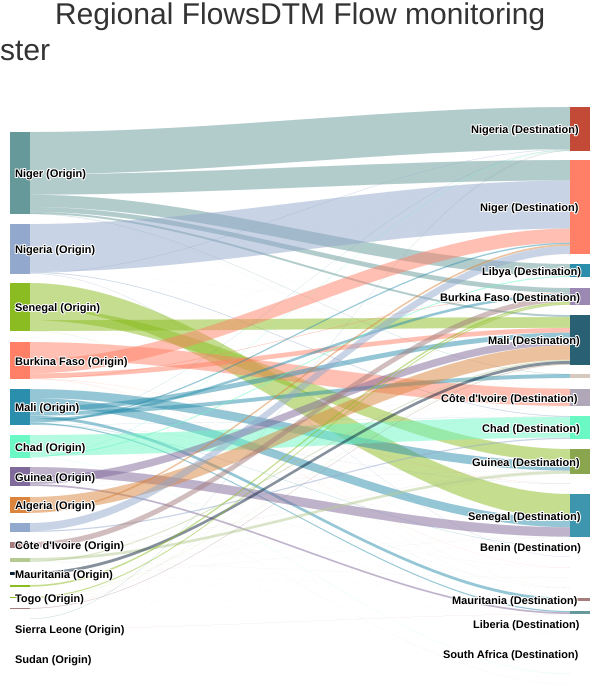

The table this chart was drawn from, first rows:
origin, destination, value
Niger (Origin), Nigeria (Destination), 252717
Niger (Origin), Niger (Destination), 122179
Niger (Origin), Libya (Destination), 73031
Niger (Origin), Burkina Faso (Destination), 29264
Niger (Origin), Mali (Destination), 12215
Niger (Origin), Algeria (Destination), 2031
Niger (Origin), CÃ´te dIvoire (Destination), 381
Niger (Origin), Chad (Destination), 66
Niger (Origin), Guinea (Destination), 45
Niger (Origin), Togo (Destination), 24
Niger (Origin), Senegal (Destination), 7
Niger (Origin), Benin (Destination), 2
Nigeria (Origin), Niger (Destination), 287522
Nigeria (Origin), Chad (Destination), 4241
Nigeria (Origin), Nigeria (Destination), 2688
Nigeria (Origin), Cameroon (Destination), 1998
Nigeria (Origin), Mali (Destination), 274
Nigeria (Origin), Togo (Destination), 137
Nigeria (Origin), Benin (Destination), 108
Nigeria (Origin), Algeria (Destination), 92
Nigeria (Origin), Ghana (Destination), 92
Nigeria (Origin), Senegal (Destination), 30
Nigeria (Origin), Libya (Destination), 13
Nigeria (Origin), Guinea (Destination), 11
Nigeria (Origin), Sierra Leone (Destination), 4
Senegal (Origin), Senegal (Destination), 146984
Senegal (Origin), Guinea (Destination), 75809
Senegal (Origin), Mali (Destination), 64577
Senegal (Origin), Guinea Bissau (Destination), 388
Senegal (Origin), Mauritania (Destination), 264
Senegal (Origin), Gambia (Destination), 175
Senegal (Origin), CÃ´te dIvoire (Destination), 173
Senegal (Origin), Niger (Destination), 155
Senegal (Origin), Burkina Faso (Destination), 110
Senegal (Origin), Sierra Leone (Destination), 63
Senegal (Origin), Togo (Destination), 56
Senegal (Origin), Nigeria (Destination), 50
Senegal (Origin), Liberia (Destination), 27
Senegal (Origin), Algeria (Destination), 11
Burkina Faso (Origin), CÃ´te dIvoire (Destination), 103163
Burkina Faso (Origin), Niger (Destination), 84304
Burkina Faso (Origin), Mali (Destination), 28073
Burkina Faso (Origin), Burkina Faso (Destination), 3243
Burkina Faso (Origin), Togo (Destination), 1104
Burkina Faso (Origin), Ghana (Destination), 772
Burkina Faso (Origin), Benin (Destination), 390
Burkina Faso (Origin), Nigeria (Destination), 270
Burkina Faso (Origin), Guinea (Destination), 177
Burkina Faso (Origin), Liberia (Destination), 118
Burkina Faso (Origin), Chad (Destination), 34
Burkina Faso (Origin), Senegal (Destination), 30
Burkina Faso (Origin), Algeria (Destination), 21
Burkina Faso (Origin), Guinea Bissau (Destination), 11
Burkina Faso (Origin), Libya (Destination), 8
Mali (Origin), Guinea (Destination), 53476
Mali (Origin), Senegal (Destination), 51988
Mali (Origin), Mali (Destination), 29800
Mali (Origin), Algeria (Destination), 23980
Mali (Origin), Mauritania (Destination), 18220
Mali (Origin), Burkina Faso (Destination), 16047
... 122 more rows
